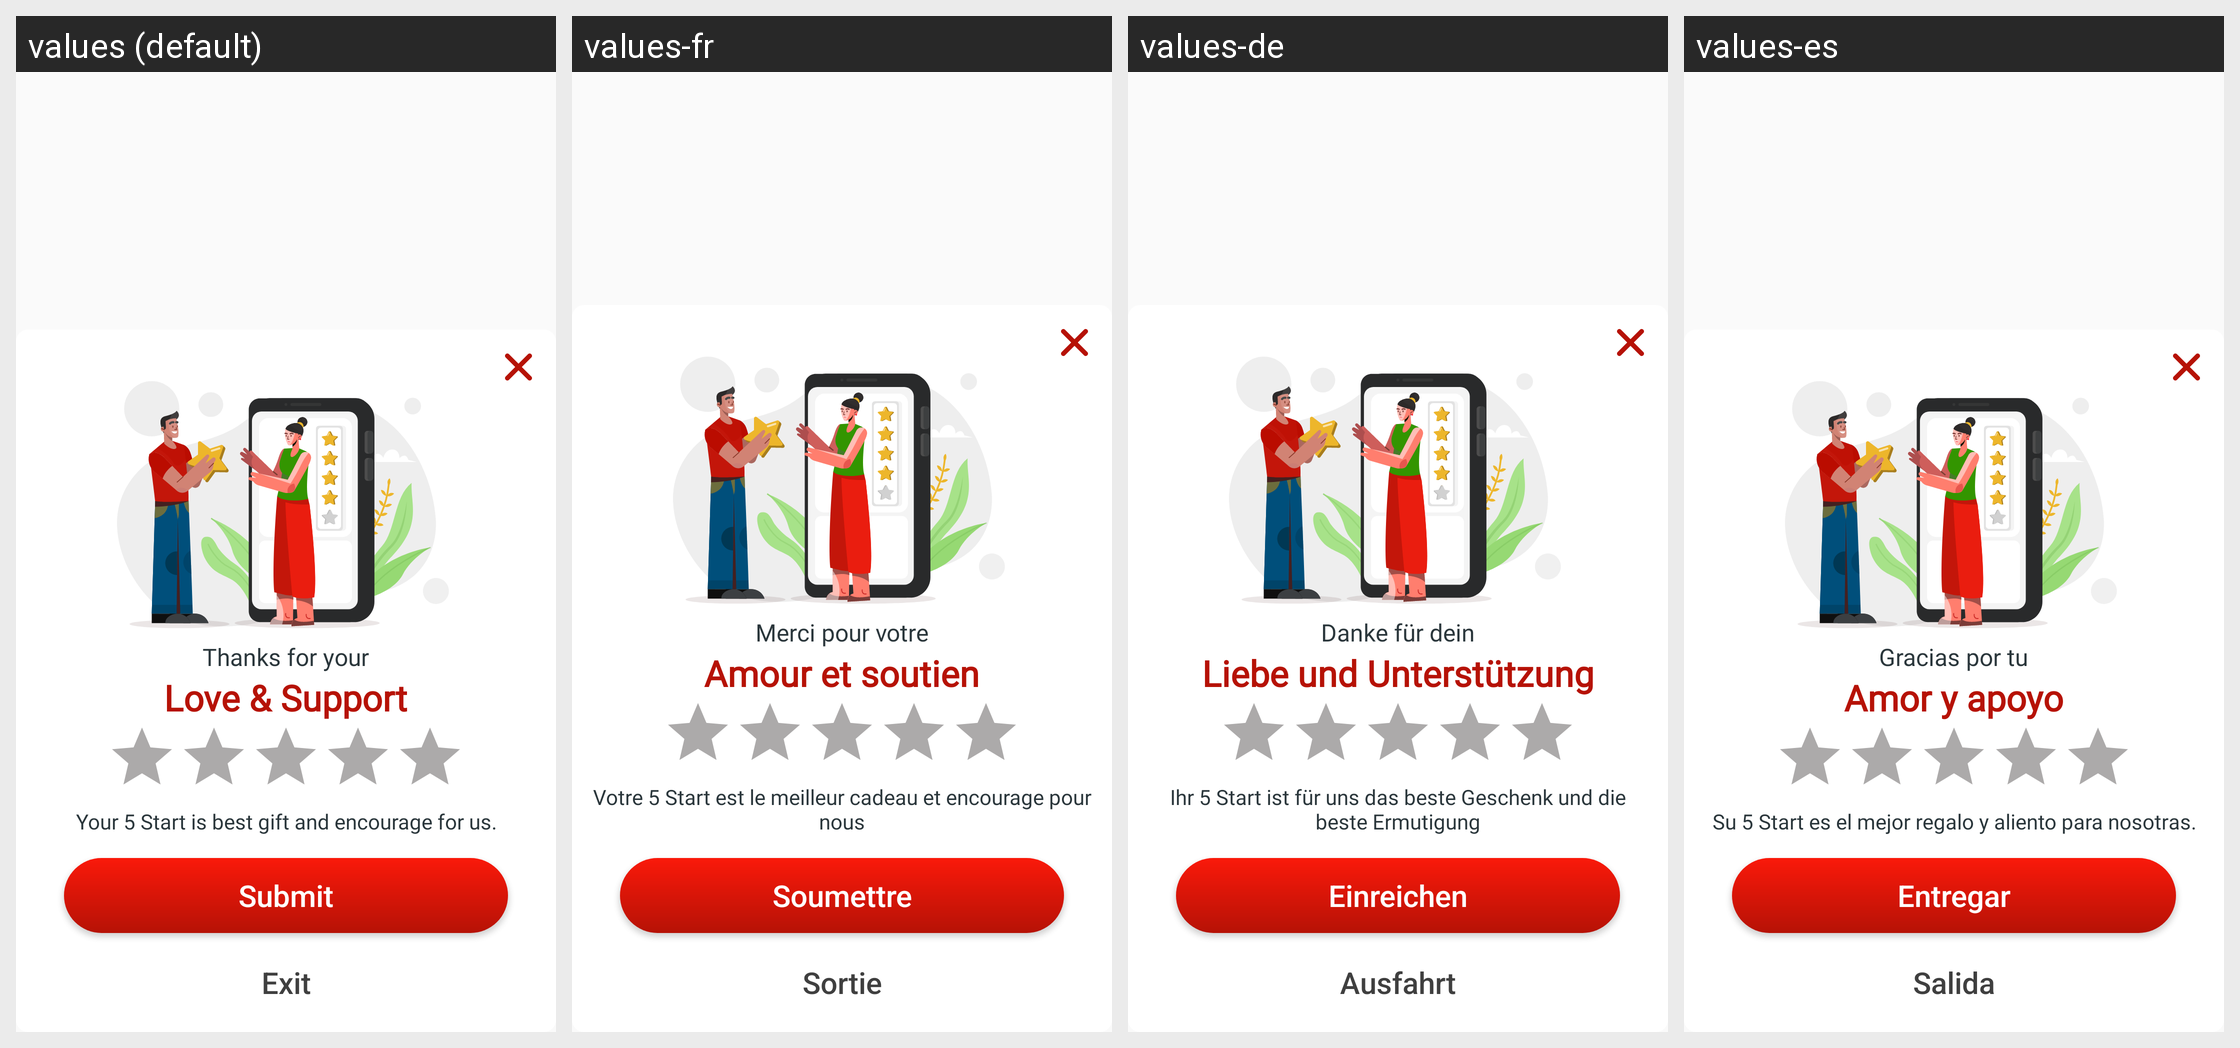

The Android screen above is rendered under several locales of the same app. Produce the string resources it draws, with the default and per-locale values.
Android screen res/layout/exit_dialog.xml rendered under 4 locales, left to right: values (default), values-fr, values-de, values-es. Device: Nexus 5 (rendered at 1080×1920; each locale shown at half size, 540×960, under a caption strip naming it); theme Theme.Bottomnavpdf.
Other locales in the repository, not shown: values-ar, values-hi, values-ja, values-tr, values-zh-rCN.
Strings drawn on this screen, with the default value and each locale's value (text and hints the layout hard-codes, and strings that could not be matched under every locale, appear in the picture but are not listed):

thanks_for_your
  values: Thanks for your
  values-fr: Merci pour votre
  values-de: Danke für dein
  values-es: Gracias por tu

love_amp_support
  values: Love & Support
  values-fr: Amour et soutien
  values-de: Liebe und Unterstützung
  values-es: Amor y apoyo

your_5_start_is_best_gift_and_encourage_for_us
  values: Your 5 Start is best gift and encourage for us.
  values-fr: Votre 5 Start est le meilleur cadeau et encourage pour nous
  values-de: Ihr 5 Start ist für uns das beste Geschenk und die beste Ermutigung
  values-es: Su 5 Start es el mejor regalo y aliento para nosotras.

submit
  values: Submit
  values-fr: Soumettre
  values-de: Einreichen
  values-es: Entregar

exit
  values: Exit
  values-fr: Sortie
  values-de: Ausfahrt
  values-es: Salida
